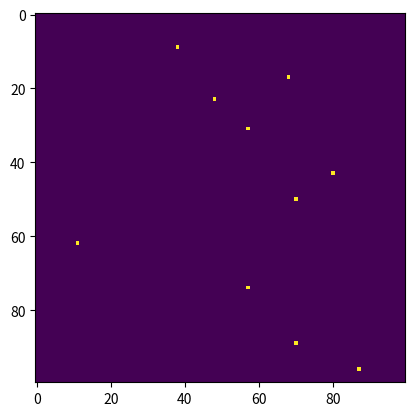

Python code for this plot:
import numpy as np
import numpy.random as rand
import matplotlib.pyplot as plt

N = 10 ** 4
n = 10 ** 1
rand_nums = ((rand.randint(4, size=N) == 0).astype(np.int32)).reshape((100, 100))
plt.imshow(rand_nums)
plt.savefig("sheet2_4viz_function.png")


rand_numbers = rand.randint(0, N, size=n)
output = np.zeros((N,))
output[rand_numbers] = 1
plt.imshow(output.reshape((100, 100)))
plt.savefig("sheet2_4viz_uniform_distr.png")

k = N // n
rand_numbers = rand.randint(0, k, size=n)
output = np.zeros((N,))
output[np.arange(n) * k + rand_numbers] = 1
plt.imshow(output.reshape((100, 100)))
plt.savefig("sheet2_4viz_stratified.png")